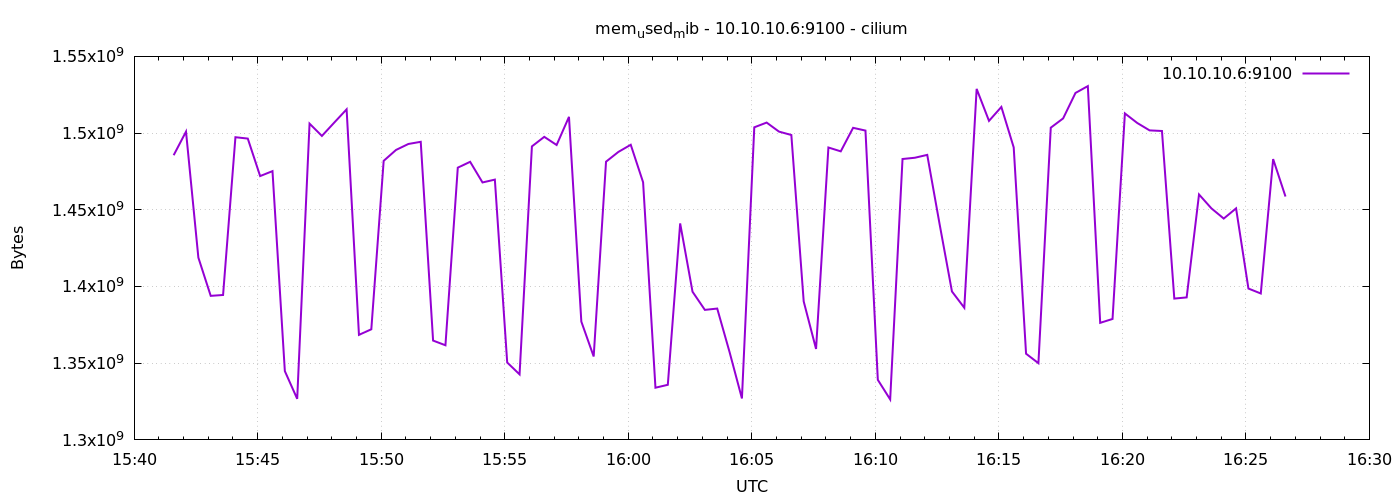

The data file committed next to this chart (first rows):
1778082096	1485570048
1778082126	1500946432
1778082156	1418829824
1778082186	1393897472
1778082216	1394466816
1778082246	1497309184
1778082276	1496416256
1778082306	1471983616
1778082336	1475203072
1778082366	1344847872
1778082396	1326768128
1778082426	1506164736
1778082456	1498136576
1778082486	1506848768
1778082516	1515479040
1778082546	1368481792
1778082576	1372119040
1778082606	1481904128
1778082636	1489010688
1778082666	1492901888
1778082696	1494315008
1778082726	1364750336
1778082756	1361686528
1778082786	1477480448
1778082816	1481273344
1778082846	1467822080
1778082876	1469669376
1778082906	1350447104
1778082936	1342713856
1778082966	1491329024
1778082996	1497546752
1778083026	1492238336
1778083056	1510580224
1778083086	1377120256
1778083116	1354366976
1778083146	1481359360
1778083176	1487724544
1778083206	1492381696
1778083236	1467944960
1778083266	1334022144
1778083296	1335914496
1778083326	1441120256
1778083356	1396604928
1778083386	1384751104
1778083416	1385615360
1778083446	1357225984
1778083476	1327026176
1778083506	1503760384
1778083536	1506848768
1778083566	1500958720
1778083596	1498750976
1778083626	1390260224
1778083656	1359290368
1778083686	1490599936
1778083716	1488093184
1778083746	1503428608
1778083776	1501638656
1778083806	1339150336
1778083836	1326391296
1778083866	1483104256
1778083896	1483927552
... 30 more rows
